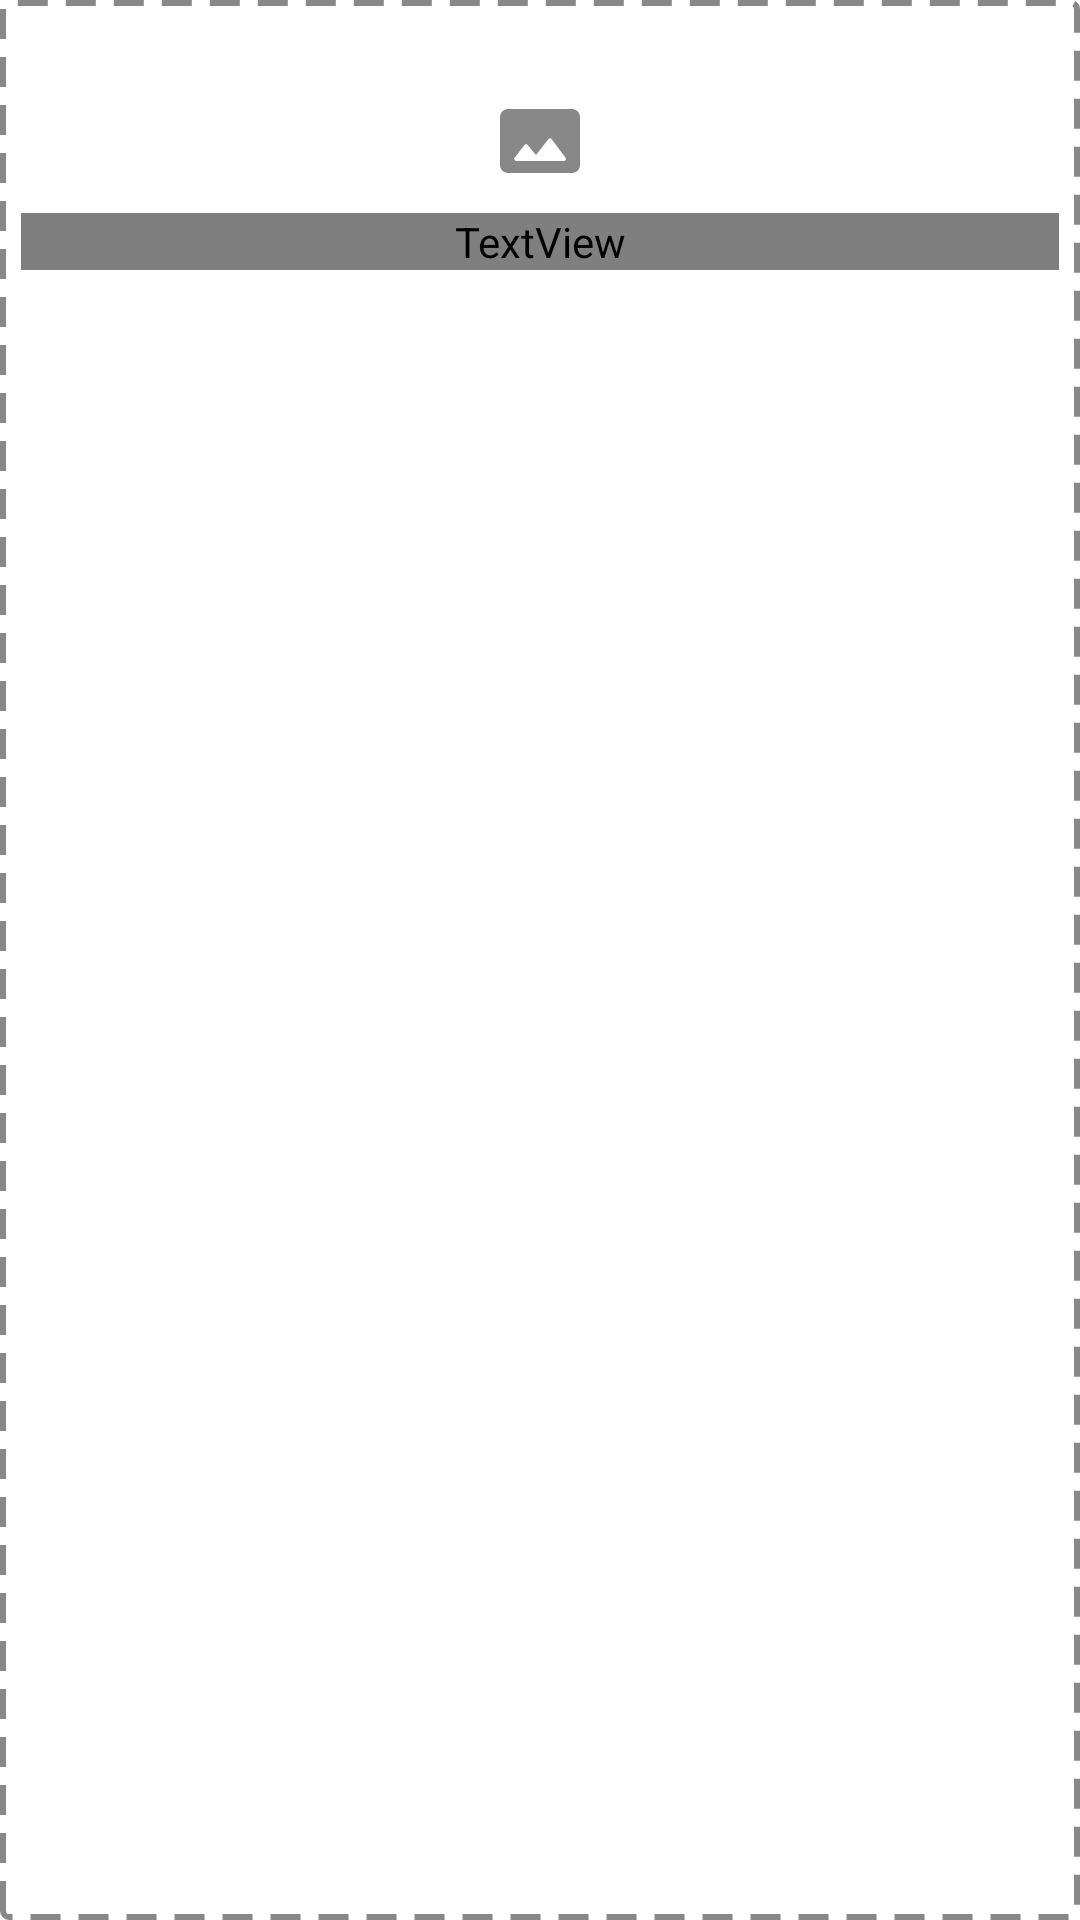

Reconstruct the res/layout file that produces this screen, plus the resources it refers to.
<!-- AndroidManifest.xml: application theme Theme.Todolist -->
<!-- res/layout/add_image_layout.xml -->
<?xml version="1.0" encoding="utf-8"?>
<androidx.constraintlayout.widget.ConstraintLayout xmlns:android="http://schemas.android.com/apk/res/android"
    xmlns:app="http://schemas.android.com/apk/res-auto"
    android:id="@+id/content"
    android:layout_width="match_parent"
    android:layout_height="wrap_content"
    android:background="@drawable/ds_border_dashed">

    <LinearLayout
        android:id="@+id/spacing_top"
        android:layout_width="wrap_content"
        android:layout_height="0dp"
        android:background="#FF00FF"
        android:paddingTop="@dimen/rds_spacing_6"
        app:layout_constraintTop_toTopOf="parent"
        app:layout_constraintStart_toStartOf="parent"
        app:layout_constraintEnd_toEndOf="parent"
        android:orientation="horizontal" />

    <ImageView
        android:id="@+id/icon"
        android:src="@drawable/ds_ic_picture"
        android:layout_width="@dimen/rds_spacing_8"
        android:layout_height="@dimen/rds_spacing_8"
        app:tint="@color/ds_primary_C"
        app:layout_constraintTop_toBottomOf="@+id/spacing_top"
        app:layout_constraintEnd_toEndOf="parent"
        app:layout_constraintStart_toStartOf="parent"/>

    <TextView
        android:id="@+id/text_message"
        android:textAppearance="@style/DsBaseText.Label1.ContentB"
        android:text="@string/add_image"
        android:textAlignment="center"
        android:layout_marginTop="@dimen/rds_spacing_2"
        android:layout_width="match_parent"
        android:layout_height="wrap_content"
        app:layout_constraintTop_toBottomOf="@id/icon"/>

    <LinearLayout
        android:id="@+id/spacing_bottom"
        android:layout_width="match_parent"
        android:layout_height="wrap_content"
        android:paddingBottom="@dimen/rds_spacing_6"
        app:layout_constraintTop_toBottomOf="@+id/text_message"
        app:layout_constraintStart_toStartOf="parent"
        app:layout_constraintEnd_toEndOf="parent"
        android:orientation="horizontal" />

</androidx.constraintlayout.widget.ConstraintLayout>
<!-- resources referenced by this layout -->
<resources>
  <color name="ds_primary_C">#888888</color>
  <dimen name="rds_spacing_2">8dp</dimen>
  <dimen name="rds_spacing_6">24dp</dimen>
  <dimen name="rds_spacing_8">32dp</dimen>
  <!-- drawable ds_border_dashed (drawable) -->
  <?xml version="1.0" encoding="utf-8"?>
  <shape xmlns:android="http://schemas.android.com/apk/res/android">
      <stroke
          android:width="2dp"
          android:color="@color/ds_primary_C"
          android:dashWidth="10dp"
          android:dashGap="6dp"/>
      <padding android:left="7dp" android:top="7dp"
          android:right="7dp" android:bottom="7dp" />
      <corners android:radius="2dp" />
  </shape>
  <!-- drawable ds_ic_picture (drawable) -->
  <vector xmlns:android="http://schemas.android.com/apk/res/android"
      android:width="24dp"
      android:height="24dp"
      android:viewportWidth="24"
      android:viewportHeight="24">
    <path
        android:pathData="M20,4H4C2.895,4 2,4.895 2,6v12c0,1.105 0.895,2 2,2h16c1.105,0 2,-0.895 2,-2V6C22,4.895 21.105,4 20,4zM5.628,16.193l2.49,-3.202c0.196,-0.252 0.575,-0.258 0.779,-0.012L11,15.51l3.098,-3.992c0.202,-0.261 0.597,-0.257 0.795,0.007L18.4,16.2c0.247,0.33 0.012,0.8 -0.4,0.8H6.022C5.606,17 5.372,16.521 5.628,16.193z"
        android:fillColor="#000000"/>
  </vector>
  <string name="add_image">Añadir imágenes</string>
  <style name="DsBaseText.Label1.ContentB">
          <item name="android:textColor">@color/ds_primary_C</item>
      </style>
  <style name="Theme.Todolist" parent="Theme.MaterialComponents.Light.NoActionBar">
          
          <item name="colorPrimary">@color/ds_content_C</item>
          <item name="colorPrimaryVariant">@color/purple_700</item>
          <item name="colorOnPrimary">@color/white</item>
          
          <item name="colorSecondary">@color/ds_content_C</item>
          <item name="colorSecondaryVariant">@color/teal_700</item>
          <item name="colorOnSecondary">@color/black</item>
          
          <item name="android:statusBarColor" tools:targetApi="l">?attr/colorPrimaryVariant</item>
          
      </style>
  <color name="ds_content_C">#D5D5D5</color>
  <color name="purple_700">#FF3700B3</color>
  <color name="white">#FFFFFFFF</color>
  <color name="teal_700">#FF018786</color>
  <color name="black">#FF000000</color>
</resources>
